Run: headless pygame with SDL's dummy video driver; simulated clock (each Clock.tick advances the game by its frame time, no real sleeping); random seed 0; keys injected as events and as key.get_pressed() state; no mouse input.
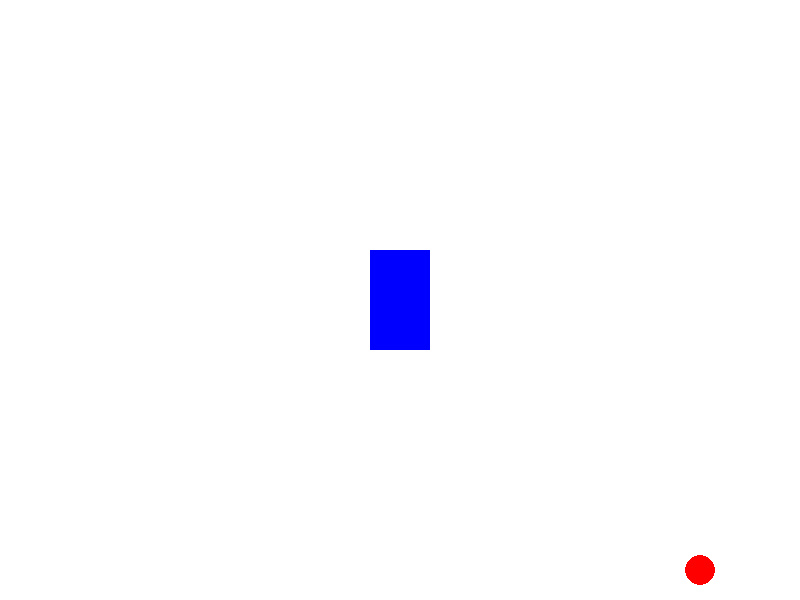
Frame 1 of 4 · flips 1–60 · no input
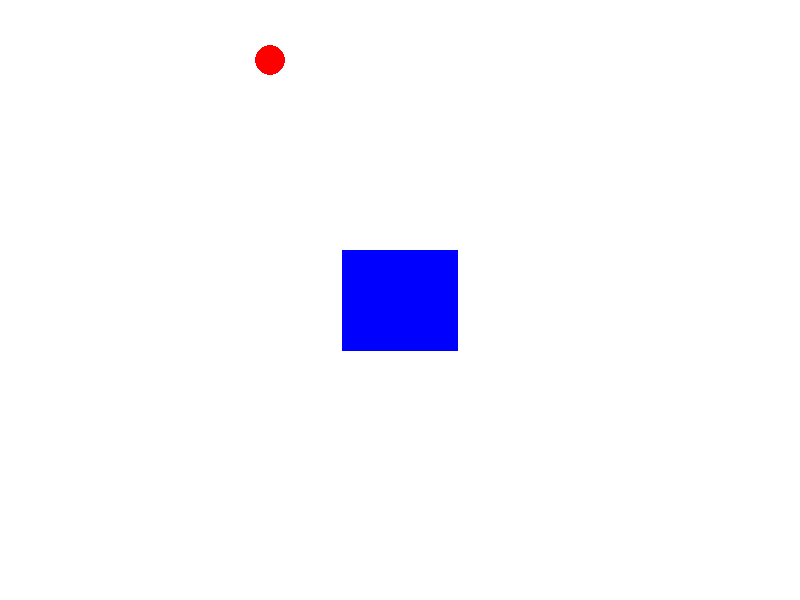
Frame 2 of 4 · flips 61–180 · tapped SPACE, RETURN · held RIGHT (→), D
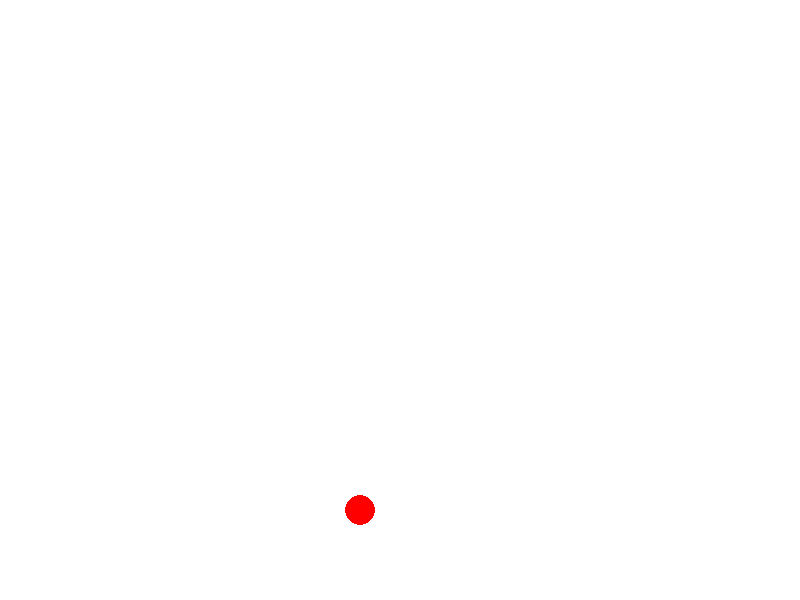
Frame 3 of 4 · flips 181–300 · held DOWN (↓), S
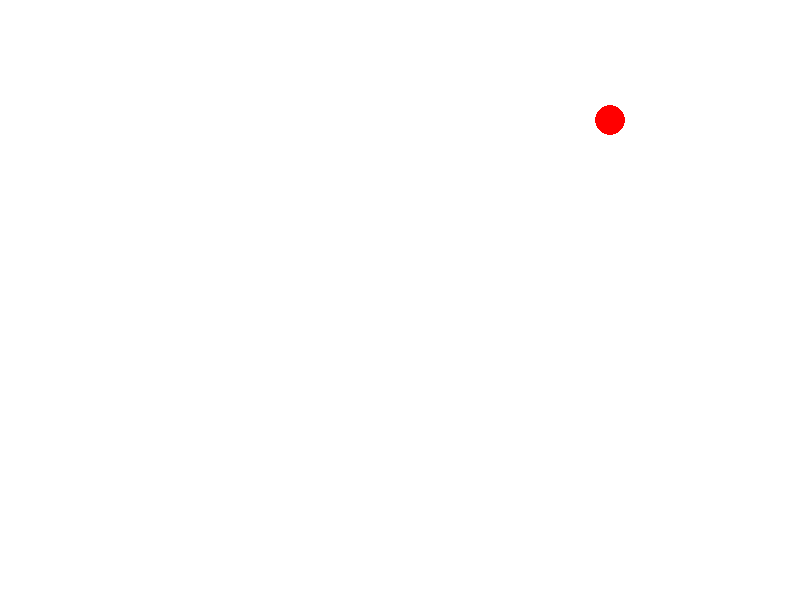
Frame 4 of 4 · flips 301–420 · held LEFT (←), A, UP (↑), W

The pygame program that drew these frames:

import pygame
import random
import math
from pygame.locals import *

# Initialize pygame
pygame.init()

# Define constants
WIDTH, HEIGHT = 800, 600
FPS = 60
CAR_WIDTH, CAR_HEIGHT = 60, 100
BALL_RADIUS = 15
WHITE = (255, 255, 255)
BLUE = (0, 0, 255)
RED = (255, 0, 0)

# Set up the game window
screen = pygame.display.set_mode((WIDTH, HEIGHT))
pygame.display.set_caption("Rocket League Prototype")

# Load assets
car_img = pygame.Surface((CAR_WIDTH, CAR_HEIGHT))
car_img.fill(BLUE)
ball_img = pygame.Surface((BALL_RADIUS * 2, BALL_RADIUS * 2), pygame.SRCALPHA)
pygame.draw.circle(ball_img, RED, (BALL_RADIUS, BALL_RADIUS), BALL_RADIUS)


# Car and Ball Classes
class Car:
    def __init__(self, x, y):
        self.x = x
        self.y = y
        self.speed = 0
        self.angle = 0

    def move(self):
        # Basic forward/backward movement
        self.x += self.speed * math.cos(math.radians(self.angle))
        self.y += self.speed * math.sin(math.radians(self.angle))

    def draw(self):
        rotated_car = pygame.transform.rotate(car_img, self.angle)
        new_rect = rotated_car.get_rect(center=(self.x, self.y))
        screen.blit(rotated_car, new_rect)


class Ball:
    def __init__(self, x, y):
        self.x = x
        self.y = y
        self.speed_x = random.choice([-5, 5])
        self.speed_y = random.choice([-5, 5])

    def move(self):
        self.x += self.speed_x
        self.y += self.speed_y

        # Bounce off walls
        if self.x <= BALL_RADIUS or self.x >= WIDTH - BALL_RADIUS:
            self.speed_x = -self.speed_x
        if self.y <= BALL_RADIUS or self.y >= HEIGHT - BALL_RADIUS:
            self.speed_y = -self.speed_y

    def draw(self):
        screen.blit(ball_img, (self.x - BALL_RADIUS, self.y - BALL_RADIUS))


# Game loop
def game_loop():
    clock = pygame.time.Clock()

    car = Car(WIDTH // 2, HEIGHT // 2)
    ball = Ball(WIDTH // 2, HEIGHT // 2)

    running = True
    while running:
        screen.fill(WHITE)

        for event in pygame.event.get():
            if event.type == QUIT:
                running = False

        keys = pygame.key.get_pressed()

        # Control car movement
        if keys[K_UP]:
            car.speed = 5
        elif keys[K_DOWN]:
            car.speed = -5
        else:
            car.speed = 0

        if keys[K_LEFT]:
            car.angle += 5
        elif keys[K_RIGHT]:
            car.angle -= 5

        # Move and draw objects
        car.move()
        ball.move()
        car.draw()
        ball.draw()

        pygame.display.update()
        clock.tick(FPS)

    pygame.quit()


# Run the game
if __name__ == "__main__":
    game_loop()
